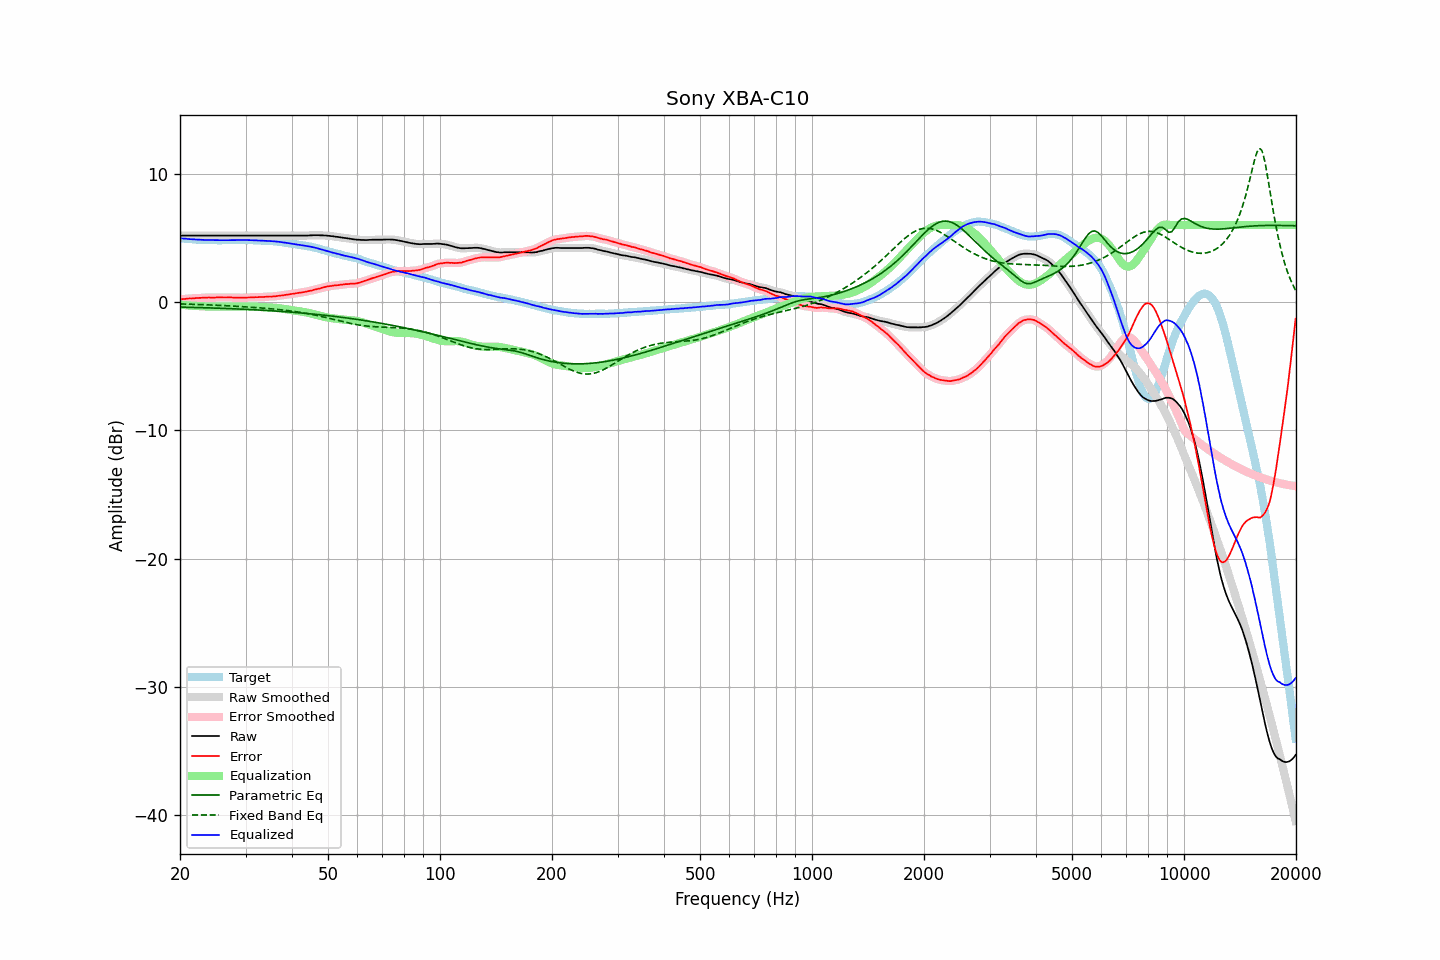

The data file committed next to this chart (first rows):
frequency, raw, error, smoothed, error_smoothed, equalization, parametric_eq, fixed_band_eq, equalized_raw, equalized_smoothed, target
20.00, 5.18, 0.21, 5.18, 0.21, -0.21, -0.40, -0.15, 4.97, 4.97, 4.97
20.20, 5.18, 0.22, 5.18, 0.22, -0.22, -0.40, -0.15, 4.96, 4.96, 4.96
20.40, 5.18, 0.23, 5.18, 0.23, -0.23, -0.40, -0.15, 4.95, 4.95, 4.95
20.61, 5.18, 0.24, 5.18, 0.24, -0.24, -0.41, -0.16, 4.93, 4.93, 4.94
20.81, 5.18, 0.26, 5.18, 0.26, -0.25, -0.41, -0.16, 4.92, 4.92, 4.92
21.02, 5.18, 0.27, 5.18, 0.27, -0.26, -0.41, -0.16, 4.91, 4.91, 4.91
21.23, 5.18, 0.28, 5.18, 0.28, -0.27, -0.42, -0.17, 4.90, 4.90, 4.90
21.44, 5.18, 0.27, 5.18, 0.28, -0.28, -0.42, -0.17, 4.90, 4.90, 4.91
21.66, 5.18, 0.29, 5.18, 0.29, -0.29, -0.42, -0.18, 4.89, 4.89, 4.89
21.87, 5.18, 0.29, 5.18, 0.30, -0.30, -0.42, -0.18, 4.88, 4.88, 4.89
22.09, 5.18, 0.31, 5.18, 0.31, -0.31, -0.43, -0.18, 4.87, 4.87, 4.87
22.31, 5.18, 0.31, 5.18, 0.31, -0.31, -0.43, -0.19, 4.86, 4.86, 4.87
22.54, 5.18, 0.32, 5.18, 0.32, -0.32, -0.43, -0.19, 4.86, 4.86, 4.85
22.76, 5.18, 0.32, 5.18, 0.33, -0.33, -0.44, -0.20, 4.85, 4.85, 4.85
22.99, 5.18, 0.33, 5.18, 0.33, -0.33, -0.44, -0.20, 4.84, 4.84, 4.84
23.22, 5.18, 0.34, 5.18, 0.34, -0.34, -0.45, -0.21, 4.84, 4.84, 4.83
23.45, 5.18, 0.34, 5.18, 0.34, -0.34, -0.45, -0.21, 4.84, 4.84, 4.84
23.69, 5.18, 0.35, 5.18, 0.35, -0.34, -0.45, -0.22, 4.83, 4.83, 4.83
23.92, 5.18, 0.36, 5.18, 0.35, -0.35, -0.46, -0.22, 4.83, 4.83, 4.82
24.16, 5.18, 0.35, 5.18, 0.35, -0.35, -0.46, -0.23, 4.83, 4.83, 4.83
24.40, 5.18, 0.35, 5.18, 0.35, -0.35, -0.47, -0.23, 4.83, 4.83, 4.83
24.65, 5.18, 0.35, 5.18, 0.35, -0.35, -0.47, -0.24, 4.82, 4.82, 4.83
24.89, 5.18, 0.35, 5.18, 0.35, -0.36, -0.47, -0.25, 4.82, 4.82, 4.83
25.14, 5.18, 0.36, 5.18, 0.36, -0.36, -0.48, -0.25, 4.82, 4.82, 4.82
25.39, 5.18, 0.36, 5.18, 0.36, -0.36, -0.48, -0.26, 4.82, 4.82, 4.82
25.65, 5.18, 0.36, 5.18, 0.36, -0.36, -0.49, -0.26, 4.82, 4.82, 4.82
25.91, 5.18, 0.36, 5.18, 0.36, -0.36, -0.49, -0.27, 4.82, 4.82, 4.82
26.16, 5.18, 0.35, 5.18, 0.36, -0.36, -0.50, -0.28, 4.82, 4.82, 4.82
26.43, 5.18, 0.35, 5.18, 0.35, -0.36, -0.50, -0.28, 4.82, 4.82, 4.82
26.69, 5.18, 0.36, 5.18, 0.35, -0.36, -0.51, -0.29, 4.82, 4.82, 4.82
26.96, 5.18, 0.36, 5.18, 0.36, -0.36, -0.51, -0.30, 4.82, 4.82, 4.82
27.23, 5.18, 0.36, 5.18, 0.36, -0.35, -0.51, -0.30, 4.82, 4.82, 4.82
27.50, 5.18, 0.36, 5.18, 0.36, -0.35, -0.52, -0.31, 4.83, 4.83, 4.82
27.77, 5.18, 0.35, 5.18, 0.35, -0.35, -0.52, -0.32, 4.83, 4.83, 4.83
28.05, 5.18, 0.35, 5.18, 0.35, -0.35, -0.53, -0.32, 4.83, 4.83, 4.83
28.33, 5.18, 0.34, 5.18, 0.34, -0.34, -0.54, -0.33, 4.83, 4.83, 4.84
28.62, 5.18, 0.34, 5.18, 0.34, -0.34, -0.54, -0.34, 4.84, 4.84, 4.83
28.90, 5.18, 0.33, 5.18, 0.34, -0.34, -0.55, -0.35, 4.84, 4.84, 4.84
29.19, 5.18, 0.34, 5.18, 0.34, -0.34, -0.55, -0.35, 4.84, 4.84, 4.84
29.48, 5.18, 0.34, 5.18, 0.34, -0.34, -0.56, -0.36, 4.84, 4.84, 4.84
29.78, 5.18, 0.34, 5.18, 0.34, -0.34, -0.56, -0.37, 4.84, 4.84, 4.84
30.08, 5.18, 0.34, 5.18, 0.34, -0.34, -0.57, -0.38, 4.83, 4.83, 4.84
30.38, 5.18, 0.35, 5.18, 0.35, -0.35, -0.58, -0.39, 4.83, 4.83, 4.83
30.68, 5.18, 0.35, 5.18, 0.35, -0.35, -0.58, -0.40, 4.83, 4.83, 4.82
30.99, 5.18, 0.36, 5.18, 0.36, -0.36, -0.59, -0.40, 4.82, 4.82, 4.82
31.30, 5.18, 0.36, 5.18, 0.36, -0.36, -0.59, -0.41, 4.82, 4.82, 4.82
31.61, 5.18, 0.36, 5.18, 0.37, -0.37, -0.60, -0.42, 4.81, 4.81, 4.82
31.93, 5.18, 0.38, 5.18, 0.37, -0.37, -0.61, -0.43, 4.81, 4.81, 4.80
32.24, 5.18, 0.37, 5.18, 0.38, -0.38, -0.61, -0.44, 4.80, 4.80, 4.80
32.57, 5.18, 0.39, 5.18, 0.39, -0.38, -0.62, -0.45, 4.80, 4.80, 4.79
32.89, 5.18, 0.39, 5.18, 0.39, -0.39, -0.63, -0.46, 4.79, 4.79, 4.79
33.22, 5.18, 0.39, 5.18, 0.39, -0.39, -0.64, -0.47, 4.78, 4.78, 4.79
33.55, 5.18, 0.39, 5.18, 0.40, -0.40, -0.64, -0.48, 4.78, 4.78, 4.78
33.89, 5.18, 0.41, 5.18, 0.41, -0.41, -0.65, -0.49, 4.77, 4.77, 4.77
34.23, 5.18, 0.42, 5.18, 0.42, -0.41, -0.66, -0.50, 4.77, 4.77, 4.76
34.57, 5.18, 0.42, 5.18, 0.42, -0.42, -0.66, -0.51, 4.76, 4.76, 4.76
34.92, 5.18, 0.43, 5.18, 0.43, -0.42, -0.67, -0.52, 4.75, 4.75, 4.74
35.27, 5.18, 0.42, 5.18, 0.43, -0.43, -0.68, -0.53, 4.75, 4.75, 4.76
35.62, 5.18, 0.44, 5.18, 0.43, -0.44, -0.69, -0.54, 4.74, 4.74, 4.74
35.97, 5.18, 0.44, 5.18, 0.44, -0.45, -0.70, -0.55, 4.73, 4.73, 4.73
... 635 more rows
